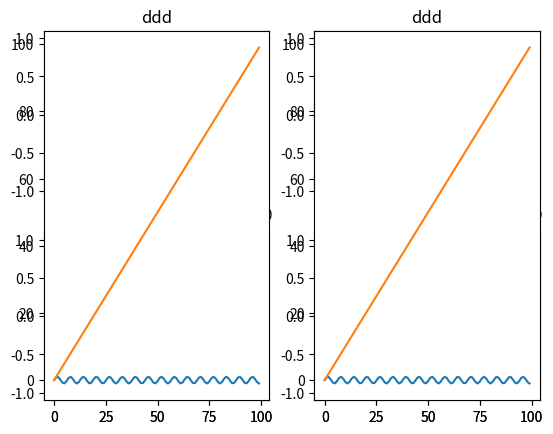

Recreate this plot in Python. (Note: this script raises an exception after producing the figure.)
#!/usr/bin/python
# -*- encoding: utf-8 -*-
# filename: try.py


import numpy as np
import matplotlib
import matplotlib.pyplot as plt


x = np.arange(100)
y = np.sin(x)

_, ax = plt.subplots(2,2, num=1)
plt.ion()
ax[0][0].plot(x,y)
ax[0][0].set_title("ddd")
ax[1][0].plot(x,y)
ax[1][0].set_title("ddd")
ax[0][1].plot(x,y)
ax[0][1].set_title("ddd")
ax[1][1].plot(x,y)
ax[1][1].set_title("ddd")
plt.show()


fig = plt.figure(1)
plt.subplot(121)
plt.plot(x,y)
plt.subplot(122)
plt.plot(x,y)
plt.show()
#  plt.ion()

import time
#  time.sleep(2)
plt.pause(0.3)

yy = np.arange(100)
fig = plt.figure(1)
plt.subplot(121)
plt.plot(x,yy)
plt.subplot(122)
plt.plot(x,yy)

time.pause(2)
